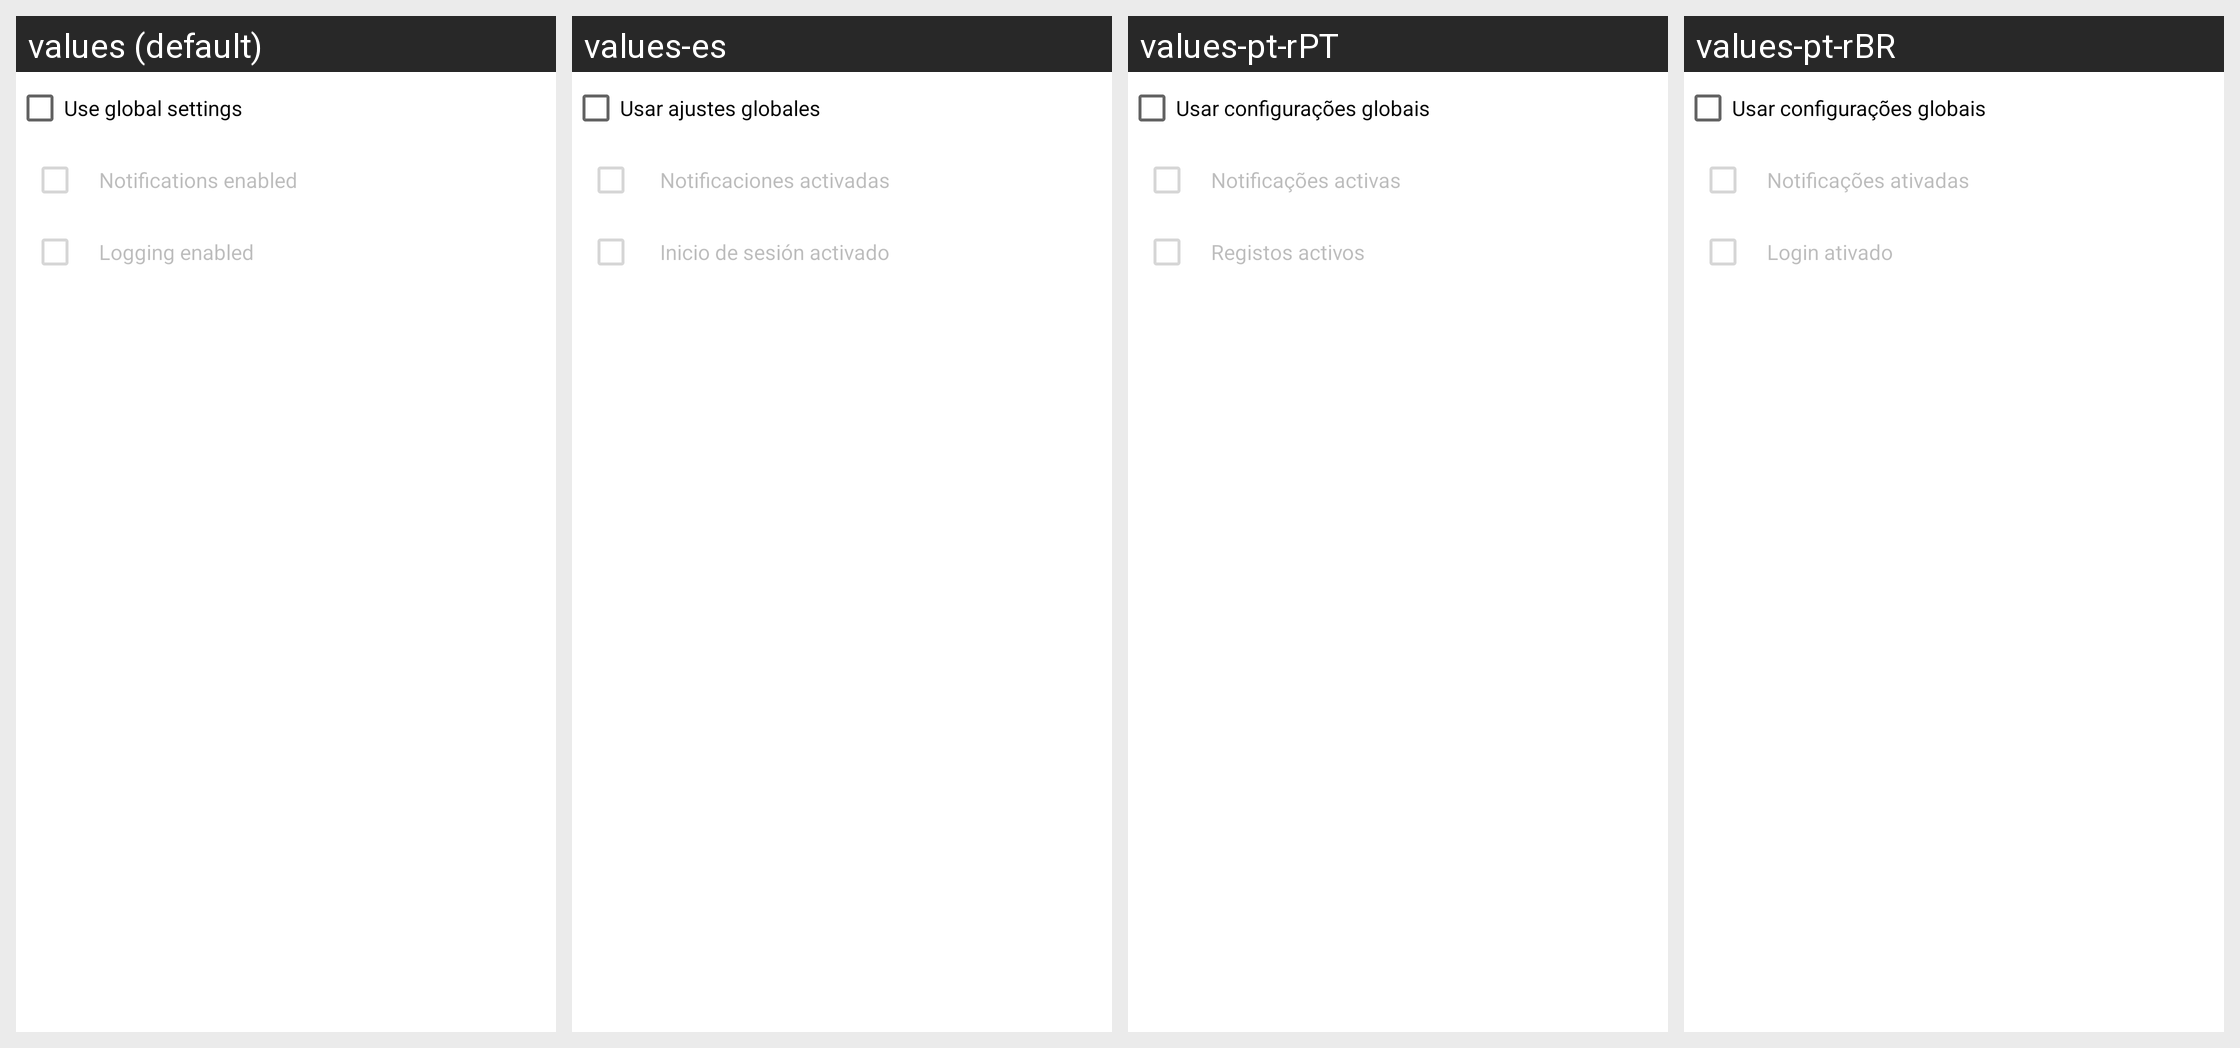

The same Android screen rendered under several of its app's locales, left to right. List the strings drawn on it with the default value and each locale's translation.
Android screen res/layout/more_options.xml rendered under 4 locales, left to right: values (default), values-es, values-pt-rPT, values-pt-rBR. Device: Nexus 5 (rendered at 1080×1920; each locale shown at half size, 540×960, under a caption strip naming it); theme Theme.MaterialComponents.DayNight.NoActionBar.
Other locales in the repository, not shown: values-bg, values-ca, values-cs, values-da, values-de, values-el, values-fi, values-fr, values-he, values-hr, values-hu, values-it, values-ja, values-ko, values-nl, values-no, values-pl, values-pt, values-ro, values-ru, values-sk, values-sl, values-sv, values-tr, values-uk, values-zh-rCN, values-zh-rTW.
Strings drawn on this screen, with the default value and each locale's value (text and hints the layout hard-codes, and strings that could not be matched under every locale, appear in the picture but are not listed):

use_global_settings
  values: Use global settings
  values-es: Usar ajustes globales
  values-pt-rPT: Usar configurações globais
  values-pt-rBR: Usar configurações globais

notifications_enabled
  values:     Notifications enabled
  values-es:      Notificaciones activadas
  values-pt-rPT:     Notificações activas
  values-pt-rBR:     Notificações ativadas

logging_enabled
  values:     Logging enabled
  values-es:      Inicio de sesión activado
  values-pt-rPT:     Registos activos
  values-pt-rBR:     Login ativado
